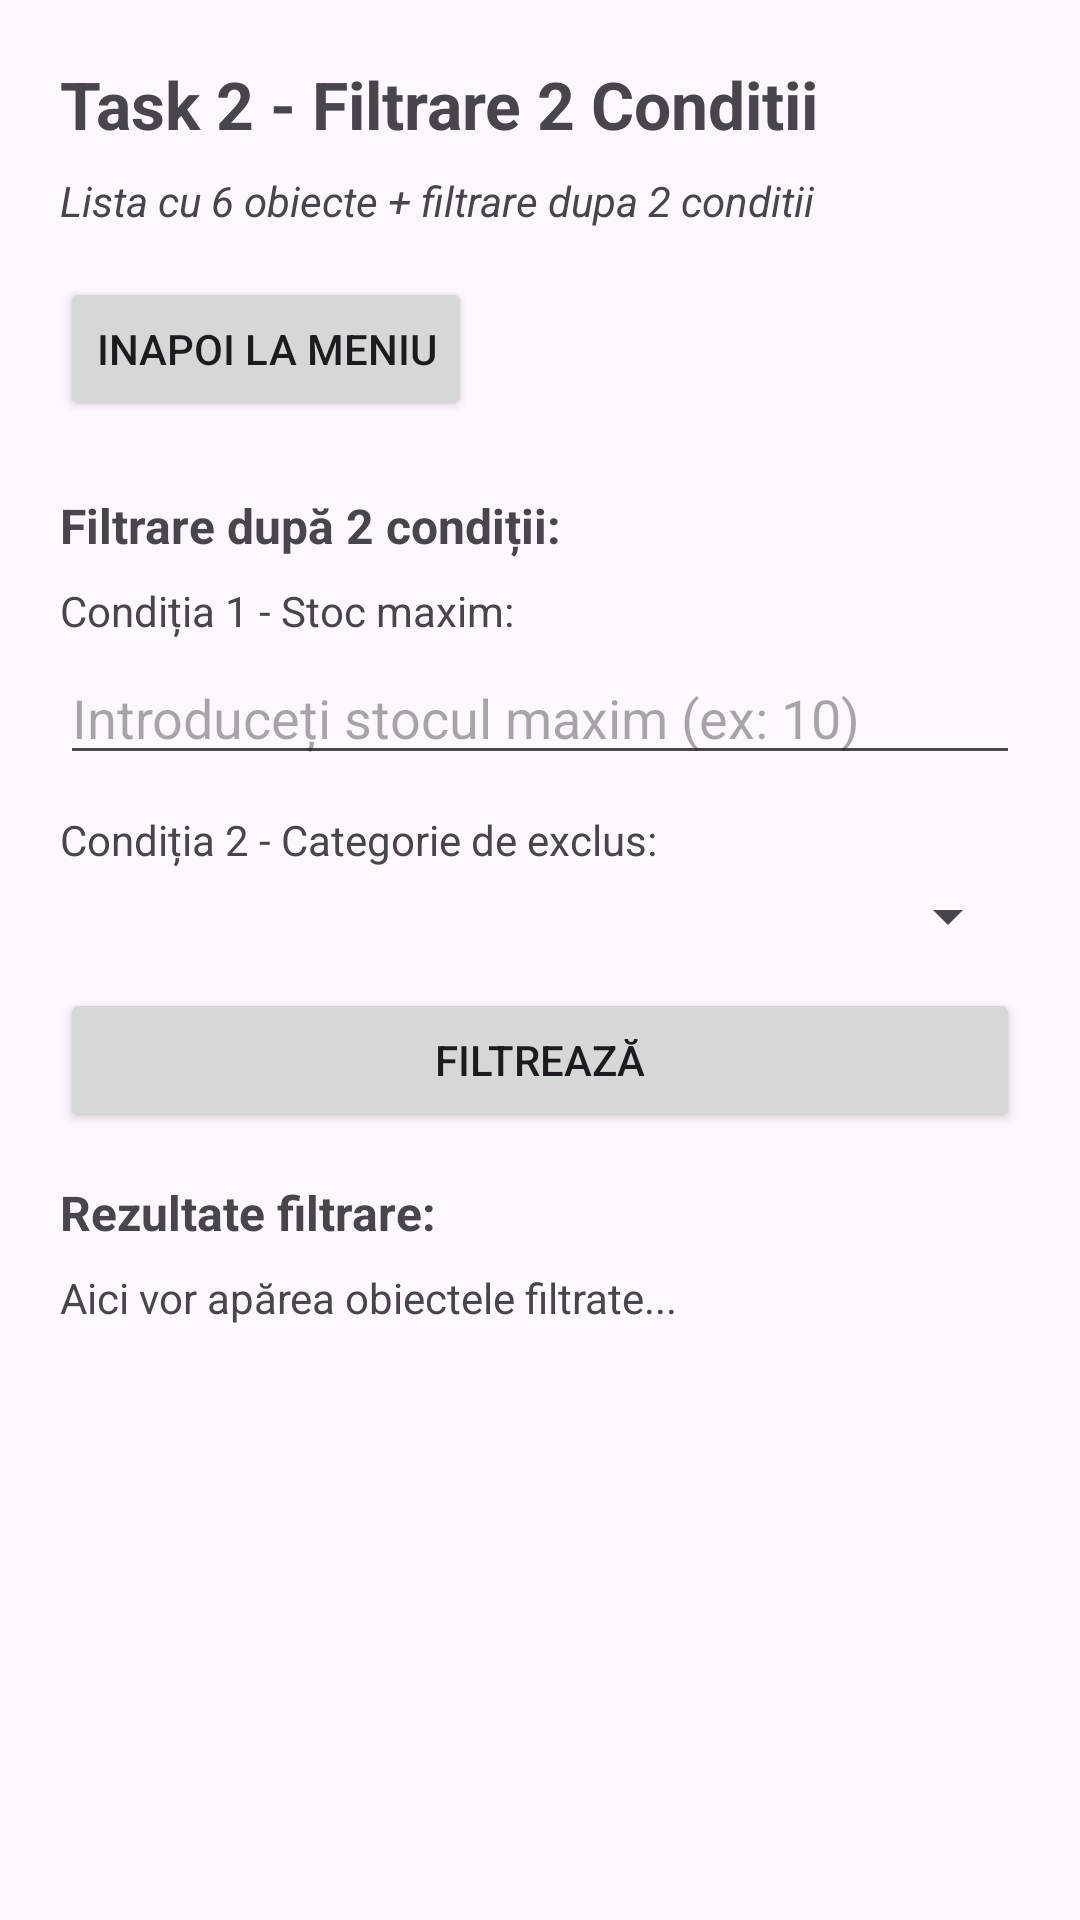

Write the Android layout XML for this screen, with the resource values it uses.
<!-- AndroidManifest.xml: application theme Theme.InformaticaMobilaProiect -->
<!-- res/layout/activity_task2.xml -->
<?xml version="1.0" encoding="utf-8"?>
<ScrollView xmlns:android="http://schemas.android.com/apk/res/android"
    android:layout_width="match_parent"
    android:layout_height="match_parent"
    android:padding="20dp">

    <LinearLayout
        android:layout_width="match_parent"
        android:layout_height="wrap_content"
        android:orientation="vertical">

        <TextView
            android:id="@+id/tvTitluTask2"
            android:layout_width="wrap_content"
            android:layout_height="wrap_content"
            android:text="Task 2 - Filtrare 2 Conditii"
            android:textSize="22sp"
            android:textStyle="bold"
            android:layout_marginBottom="8dp"/>

        <TextView
            android:layout_width="wrap_content"
            android:layout_height="wrap_content"
            android:text="Lista cu 6 obiecte + filtrare dupa 2 conditii"
            android:textSize="14sp"
            android:textStyle="italic"
            android:layout_marginBottom="16dp"/>

        <Button
            android:id="@+id/btnInapoiTask2"
            android:layout_width="wrap_content"
            android:layout_height="wrap_content"
            android:text="Inapoi la Meniu"
            android:layout_marginBottom="16dp"/>

        
        <TextView
            android:id="@+id/tvFiltru"
            android:layout_width="wrap_content"
            android:layout_height="wrap_content"
            android:text="Filtrare după 2 condiții:"
            android:textSize="16sp"
            android:textStyle="bold"
            android:layout_marginTop="8dp"
            android:layout_marginBottom="8dp"/>

        
        <TextView
            android:id="@+id/tvConditie1"
            android:layout_width="wrap_content"
            android:layout_height="wrap_content"
            android:text="Condiția 1 - Stoc maxim:"
            android:textSize="14sp"
            android:layout_marginBottom="4dp"/>

        <EditText
            android:id="@+id/etStocMaxim"
            android:layout_width="match_parent"
            android:layout_height="wrap_content"
            android:inputType="number"
            android:hint="Introduceți stocul maxim (ex: 10)"
            android:layout_marginBottom="12dp"/>

        
        <TextView
            android:id="@+id/tvConditie2"
            android:layout_width="wrap_content"
            android:layout_height="wrap_content"
            android:text="Condiția 2 - Categorie de exclus:"
            android:textSize="14sp"
            android:layout_marginBottom="4dp"/>

        <Spinner
            android:id="@+id/spinnerCategorieExclusa"
            android:layout_width="match_parent"
            android:layout_height="wrap_content"
            android:layout_marginBottom="12dp"/>

        
        <Button
            android:id="@+id/btnFiltreaza"
            android:layout_width="match_parent"
            android:layout_height="wrap_content"
            android:text="Filtrează"
            android:layout_marginBottom="16dp"/>

        
        <TextView
            android:id="@+id/tvRezultatFiltru"
            android:layout_width="wrap_content"
            android:layout_height="wrap_content"
            android:text="Rezultate filtrare:"
            android:textSize="16sp"
            android:textStyle="bold"
            android:layout_marginBottom="8dp"/>

        <TextView
            android:id="@+id/tvAfisareDate"
            android:layout_width="match_parent"
            android:layout_height="wrap_content"
            android:text="Aici vor apărea obiectele filtrate..."
            android:textSize="14sp" />
    </LinearLayout>
</ScrollView>
<!-- resources referenced by this layout -->
<resources>
  <style name="Theme.InformaticaMobilaProiect" parent="Base.Theme.InformaticaMobilaProiect" />
  <style name="Base.Theme.InformaticaMobilaProiect" parent="Theme.Material3.DayNight.NoActionBar">
          
          
      </style>
</resources>
